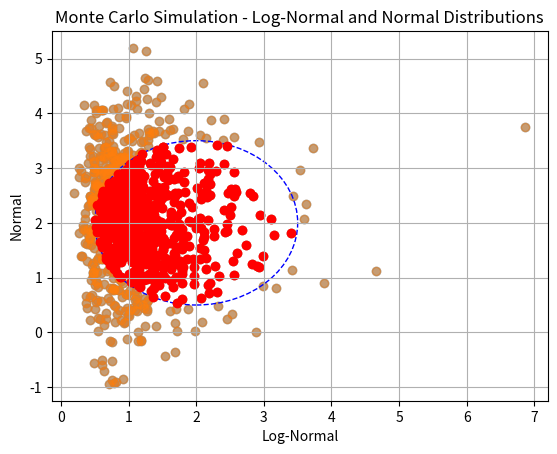
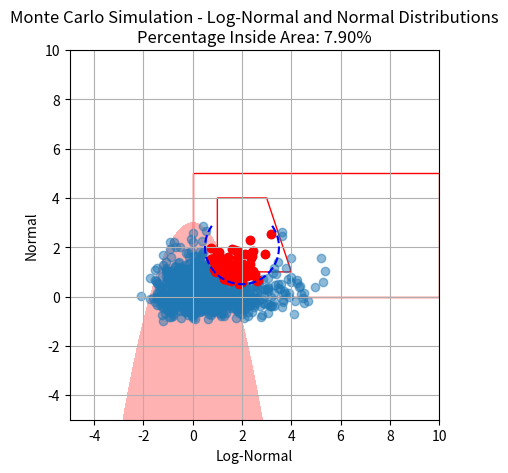
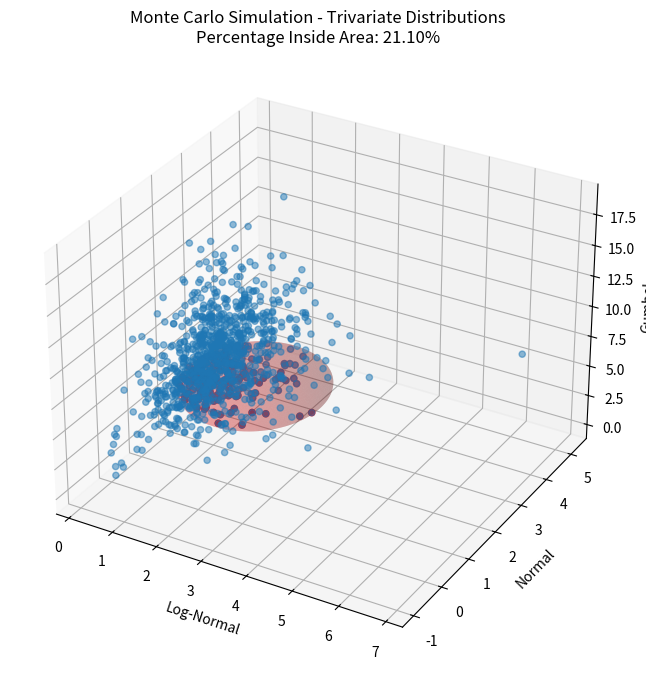
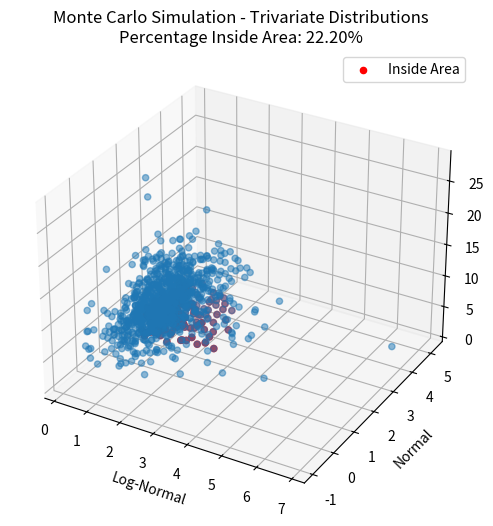

Reproduce these figures in Python, in order. (Note: this script raises an exception after producing the figures.)
import numpy as np
import matplotlib.pyplot as plt

# Set random seed for reproducibility
np.random.seed(42)

# Number of samples
num_samples = 1000

# Generate samples from a log-normal distribution
lognormal_mean = 0  # Mean of the underlying normal distribution
lognormal_sigma = 0.5  # Standard deviation of the underlying normal distribution
lognormal_samples = np.random.lognormal(lognormal_mean, lognormal_sigma, size=(num_samples, 1))

# Generate samples from a normal distribution
normal_mean = 2
normal_sigma = 1
normal_samples = np.random.normal(normal_mean, normal_sigma, size=(num_samples, 1))

# Combine the samples to create a bivariate dataset
bivariate_dataset = np.hstack((lognormal_samples, normal_samples))

# Plot the bivariate dataset
plt.scatter(bivariate_dataset[:, 0], bivariate_dataset[:, 1], alpha=0.5)
plt.title('Monte Carlo Simulation - Log-Normal and Normal Distributions')
plt.xlabel('Log-Normal')
plt.ylabel('Normal')
plt.grid(True)
plt.show()


import numpy as np
import matplotlib.pyplot as plt

# Set random seed for reproducibility
np.random.seed(42)

# Number of samples
num_samples = 1000

# Generate samples from a log-normal distribution
lognormal_mean = 0  # Mean of the underlying normal distribution
lognormal_sigma = 0.5  # Standard deviation of the underlying normal distribution
lognormal_samples = np.random.lognormal(lognormal_mean, lognormal_sigma, size=(num_samples, 1))

# Generate samples from a normal distribution
normal_mean = 2
normal_sigma = 1
normal_samples = np.random.normal(normal_mean, normal_sigma, size=(num_samples, 1))

# Combine the samples to create a bivariate dataset
bivariate_dataset = np.hstack((lognormal_samples, normal_samples))

# Define the center and radius of the circle
circle_center = (2, 2)
circle_radius = 1.5

# Check if each point is inside the circle
inside_circle = ((bivariate_dataset[:, 0] - circle_center[0])**2 + (bivariate_dataset[:, 1] - circle_center[1])**2) <= circle_radius**2

# Plot the bivariate dataset
plt.scatter(bivariate_dataset[:, 0], bivariate_dataset[:, 1], alpha=0.5)

# Plot the circle
circle = plt.Circle(circle_center, circle_radius, color='blue', fill=False, linestyle='dashed')
plt.gca().add_patch(circle)

# Highlight points inside the circle in red
plt.scatter(bivariate_dataset[inside_circle, 0], bivariate_dataset[inside_circle, 1], color='red')

plt.title('Monte Carlo Simulation - Log-Normal and Normal Distributions')
plt.xlabel('Log-Normal')
plt.ylabel('Normal')
plt.grid(True)
plt.show()



import numpy as np
import matplotlib.pyplot as plt
from matplotlib.patches import Polygon as pltPolygon

class RegionOfInterest:
    def __init__(self, region_type, **kwargs):
        self.region_type = region_type
        self.kwargs = kwargs
        self.plot_data = None

    def is_inside(self, point):
        if self.region_type == "rectangle":
            return self._is_inside_rectangle(point)
        elif self.region_type == "polygon":
            return self._is_inside_polygon(point)
        elif self.region_type == "function":
            return self._is_inside_function(point)
        else:
            raise ValueError("Invalid region type")

    def _is_inside_rectangle(self, point):
        x1, x2 = point
        return self.kwargs["x1_min"] <= x1 <= self.kwargs["x1_max"] and \
               self.kwargs["x2_min"] <= x2 <= self.kwargs["x2_max"]

    def _is_inside_polygon(self, point):
        x, y = point
        n = len(self.kwargs["points"])
        inside = False
        p1x, p1y = self.kwargs["points"][0]
        for i in range(n + 1):
            p2x, p2y = self.kwargs["points"][i % n]
            if y > min(p1y, p2y):
                if y <= max(p1y, p2y):
                    if x <= max(p1x, p2x):
                        if p1y != p2y:
                            xinters = (y - p1y) * (p2x - p1x) / (p2y - p1y) + p1x
                        if p1x == p2x or x <= xinters:
                            inside = not inside
            p1x, p1y = p2x, p2y
        return inside

    def _is_inside_function(self, point):
        x1, x2 = point
        return self.kwargs["func"](x1, x2) >= 0

    def plot(self):
        if self.region_type == "rectangle":
            self._plot_rectangle()
        elif self.region_type == "polygon":
            self._plot_polygon()
        elif self.region_type == "function":
            self._plot_function()
        else:
            raise ValueError("Invalid region type")

    def _plot_rectangle(self):
        rect = plt.Rectangle((self.kwargs["x1_min"], self.kwargs["x2_min"]),
                             self.kwargs["x1_max"] - self.kwargs["x1_min"],
                             self.kwargs["x2_max"] - self.kwargs["x2_min"],
                             linewidth=1, edgecolor='r', facecolor='none')
        plt.gca().add_patch(rect)

    def _plot_polygon(self):
        polygon = pltPolygon(self.kwargs["points"], closed=True, edgecolor='r', facecolor='none')
        plt.gca().add_patch(polygon)

    def _plot_function(self):
        x1_values = np.linspace(self.kwargs["x_range"][0], self.kwargs["x_range"][1], 100)
        x2_values = np.linspace(self.kwargs["y_range"][0], self.kwargs["y_range"][1], 100)
        X1, X2 = np.meshgrid(x1_values, x2_values)
        Z = self.kwargs["func"](X1, X2)
        plt.contourf(X1, X2, Z, levels=[-np.inf, 0], colors='r', alpha=0.3)


# Example usage
fig, ax = plt.subplots()

# Create regions
rect_roi = RegionOfInterest(region_type="rectangle", x1_min=0, x1_max=10, x2_min=0, x2_max=5)
polygon_roi = RegionOfInterest(region_type="polygon", points=[(1, 1), (4, 1), (3, 4), (1, 4)])
arbitrary_func_roi = RegionOfInterest(region_type="function", func=lambda x1, x2: x1**2 + x2 - 3,
                                       x_range=(-5, 5), y_range=(-5, 5))

# Plot regions
rect_roi.plot()
polygon_roi.plot()
arbitrary_func_roi.plot()

# Set plot limits and labels
plt.xlim([-5, 10])
plt.ylim([-5, 10])
plt.xlabel('X1')
plt.ylabel('X2')
plt.gca().set_aspect('equal', 'box')

plt.show()


import numpy as np
import matplotlib.pyplot as plt

# Set random seed for reproducibility
np.random.seed(42)

# Number of samples
num_samples = 1000

# # Generate samples from a log-normal distribution
# lognormal_mean = 0
# lognormal_sigma = 0.5
# lognormal_samples = np.random.lognormal(lognormal_mean, lognormal_sigma, size=(num_samples, 1))

# Generate samples from a Gumbel distribution
gumbel_mean = 0
gumbel_sigma = 1
gumbel_samples_1 = np.random.gumbel(gumbel_mean, gumbel_sigma, size=(num_samples, 1))

gumbel_mean = 0
gumbel_sigma = 0.5
gumbel_samples_2 = np.random.gumbel(gumbel_mean, gumbel_sigma, size=(num_samples, 1))

# # Generate samples from a normal distribution
# normal_mean = 2
# normal_sigma = 1
# normal_samples = np.random.normal(normal_mean, normal_sigma, size=(num_samples, 1))

# Combine the samples to create a bivariate dataset
bivariate_dataset = np.hstack((gumbel_samples_1,gumbel_samples_2))

# Define an arbitrary function representing the area of interest
# def area_of_interest(x1, x2):
#     # Example: Circular region
#     a, b, r = 2, 2, 1.5
#     return (x1 - a)**2 + (x2 - b)**2 - r**2

def area_of_interest(x1, x2):
    # Example: Circular region
    a, b, r = 2, 2, 1.5
    function = (x1 - a)**2 + (x2 - b)**2 - r**2
    return function


# Check if each point is inside the area of interest
inside_area = area_of_interest(bivariate_dataset[:, 0], bivariate_dataset[:, 1]) <= 0

# Calculate the percentage of samples within the area of interest
percentage_inside_area = (np.sum(inside_area) / num_samples) * 100

# Plot the bivariate dataset
plt.scatter(bivariate_dataset[:, 0], bivariate_dataset[:, 1], alpha=0.5)

# Plot the area of interest
x1_range = np.linspace(min(bivariate_dataset[:, 0]), max(bivariate_dataset[:, 0]), 100)
x2_range = np.linspace(min(bivariate_dataset[:, 1]), max(bivariate_dataset[:, 1]), 100)
X1, X2 = np.meshgrid(x1_range, x2_range)
plt.contour(X1, X2, area_of_interest(X1, X2), levels=[0], colors='blue', linestyles='dashed')

# Highlight points inside the area of interest in red
plt.scatter(bivariate_dataset[inside_area, 0], bivariate_dataset[inside_area, 1], color='red')

# Include the percentage in the title
plt.title(f'Monte Carlo Simulation - Log-Normal and Normal Distributions\nPercentage Inside Area: {percentage_inside_area:.2f}%')

plt.xlabel('Log-Normal')
plt.ylabel('Normal')
plt.grid(True)
plt.show()


import numpy as np
import matplotlib.pyplot as plt
from scipy.stats import norm, lognorm, gumbel_r

# Set random seed for reproducibility
np.random.seed(42)

# Number of samples
num_samples = 1000

# Generate samples from a log-normal distribution
lognormal_mean = 0
lognormal_sigma = 0.5
lognormal_samples = np.random.lognormal(lognormal_mean, lognormal_sigma, size=(num_samples, 1))

# Generate samples from a normal distribution
normal_mean = 2
normal_sigma = 1
normal_samples = np.random.normal(normal_mean, normal_sigma, size=(num_samples, 1))

# Generate samples from a Gumbel distribution
gumbel_loc = 5
gumbel_scale = 2
gumbel_samples = gumbel_r.rvs(loc=gumbel_loc, scale=gumbel_scale, size=(num_samples, 1))

# Combine the samples to create a trivariate dataset
trivariate_dataset = np.hstack((lognormal_samples, normal_samples, gumbel_samples))

# Define an arbitrary function representing the area of interest (sphere)
def area_of_interest(x1, x2, x3):
    # Example: Spherical region
    a, b, c, r = 2, 2, 5, 1.5
    return (x1 - a)**2 + (x2 - b)**2 + (x3 - c)**2 - r**2

# Check if each point is inside the area of interest
inside_area = area_of_interest(trivariate_dataset[:, 0], trivariate_dataset[:, 1], trivariate_dataset[:, 2]) <= 0

# Calculate the percentage of samples within the area of interest
percentage_inside_area = (np.sum(inside_area) / num_samples) * 100

# Plot the trivariate dataset
fig = plt.figure(figsize=(10, 8))
ax = fig.add_subplot(111, projection='3d')
ax.scatter(trivariate_dataset[:, 0], trivariate_dataset[:, 1], trivariate_dataset[:, 2], alpha=0.5)

# Plot the area of interest (sphere)
a, b, c, r = 2, 2, 5, 1.5
theta, phi = np.mgrid[0.0:2.0*np.pi:100j, 0.0:np.pi:50j]
x_sphere = a + r * np.sin(phi) * np.cos(theta)
y_sphere = b + r * np.sin(phi) * np.sin(theta)
z_sphere = c + r * np.cos(phi)
ax.plot_surface(x_sphere, y_sphere, z_sphere, color='red', alpha=0.2)

# Highlight points inside the area of interest in red
ax.scatter(trivariate_dataset[inside_area, 0], trivariate_dataset[inside_area, 1], trivariate_dataset[inside_area, 2], color='red')

# Include the percentage in the title
plt.title(f'Monte Carlo Simulation - Trivariate Distributions\nPercentage Inside Area: {percentage_inside_area:.2f}%')

ax.set_xlabel('Log-Normal')
ax.set_ylabel('Normal')
ax.set_zlabel('Gumbel')
plt.show()


import numpy as np
import matplotlib.pyplot as plt
from mpl_toolkits.mplot3d import Axes3D  # Import Axes3D for 3D plotting

# Set random seed for reproducibility
np.random.seed(42)

# Number of samples
num_samples = 1000

# Generate samples from a log-normal distribution
lognormal_mean = 0
lognormal_sigma = 0.5
lognormal_samples = np.random.lognormal(lognormal_mean, lognormal_sigma, size=(num_samples, 1))

# Generate samples from a normal distribution
normal_mean = 2
normal_sigma = 1
normal_samples = np.random.normal(normal_mean, normal_sigma, size=(num_samples, 1))

# Generate samples from a Gumbel distribution
gumbel_loc = 5
gumbel_scale = 2
gumbel_samples = np.random.gumbel(gumbel_loc, gumbel_scale, size=(num_samples, 1))

# Combine the samples to create a trivariate dataset
trivariate_dataset = np.hstack((lognormal_samples, normal_samples, gumbel_samples))

# Define an arbitrary function representing the area of interest (box)
def area_of_interest(x1, x2, x3):
    # Example: Box-shaped region
    x1_min, x1_max = 1, 3
    x2_min, x2_max = 1, 3
    x3_min, x3_max = 4, 8

    return (
        (x1 >= x1_min) & (x1 <= x1_max) &
        (x2 >= x2_min) & (x2 <= x2_max) &
        (x3 >= x3_min) & (x3 <= x3_max)
    )

# Check if each point is inside the area of interest
inside_area = area_of_interest(trivariate_dataset[:, 0], trivariate_dataset[:, 1], trivariate_dataset[:, 2])

# Calculate the percentage of samples within the area of interest
percentage_inside_area = (np.sum(inside_area) / num_samples) * 100

# Plot the trivariate dataset
fig = plt.figure(figsize=(8, 6))
ax = fig.add_subplot(111, projection='3d')
ax.scatter(trivariate_dataset[:, 0], trivariate_dataset[:, 1], trivariate_dataset[:, 2], alpha=0.5)

# Highlight points inside the area of interest in red
ax.scatter(
    trivariate_dataset[inside_area, 0],
    trivariate_dataset[inside_area, 1],
    trivariate_dataset[inside_area, 2],
    color='red',
    label='Inside Area'
)

# Include the percentage in the title
plt.title(f'Monte Carlo Simulation - Trivariate Distributions\nPercentage Inside Area: {percentage_inside_area:.2f}%')

ax.set_xlabel('Log-Normal')
ax.set_ylabel('Normal')
ax.set_zlabel('Gumbel')
ax.legend()
plt.show()


import numpy as np
import matplotlib.pyplot as plt
import matplotlib.cm as cm
import pyvinecopulib as cop

class Bivariate:
    """Bivariate dependent distribution, design to function in the 
    same way as an instance of the scipy.stats.rv_continuous class,
    specifically, with methods: cdf, pdf, rvs.
    """
    
    def __init__(self, X1, X2, rho):
        """Constructor to initialize Bivariate object.
        
        Arguments:
        ---
        X1: scipy.stats.rv_continuous object. Marginal distribution
        X2: scipy.stats.rv_continuous object. Marginal distribution
        rho: float. Pearson correlation coefficient.
        """
        self.X1 = X1
        self.X2 = X2
        self.rho = rho
        self.copula_uv = cop.Bicop(family=cop.BicopFamily.gaussian, parameters = [rho])
        
    def cdf(self, x):
        """Compute cdf with array or list as argument: [x1, x2]."""
        x1 = x[0]
        x2 = x[1]
        u = self.X1.cdf(x1)
        v = self.X2.cdf(x2)
        return self.copula_uv.cdf(np.array([[u, v]]))[0]

    def pdf(self, x):
        """Compute pdf with array or list as argument: [x1, x2]."""
        x1 = x[0]
        x2 = x[1]
        u = self.X1.cdf(x1)
        v = self.X2.cdf(x2)
        return self.copula_uv.pdf(np.array([[u, v]]))[0]*self.X1.pdf(x1)*self.X2.pdf(x2)

    def rvs(self, size=1):
        """Create random sample with keyword argument size."""
        sample = self.copula_uv.simulate(size)
        sample_X1 = self.X1.ppf(sample[:,0])
        sample_X2 = self.X2.ppf(sample[:,1])
        return np.vstack([sample_X1.T, sample_X2.T]).T

    def plot_contour(bivar, xy_lim, data=None,
                        design_case=None, design_region=None,
                        nb_points=100):
        """Contour plot of PDF in the bivariate plane (X,Y).
        
        bivar: bivariate distribution, defined by
            scipy.stats.multivariate_normal.
        xy_lim: list. 1x4 list of xlim and ylim (in order) for plot limits.
            
        Optional arguments:
        
        data: array. A 2xN array of points.
        design_case: list. Typically a 1x2 list defining a key
            calculation point; plots as a red dot(s)
        design_region: array. A 2xN array of points that define the
            boundary of a region that will be shaded in gray between
            the boundary and the max y-axis value (ylim[1]).
        nb_points: int. Size of the grid (default: 200).

        returns: matplotlib.pyplot Figure and Axis objects. 
        """
        
        f, ax = plt.subplots(1)

        xlim = [xy_lim[0], xy_lim[1]]
        ylim = [xy_lim[2], xy_lim[3]]

        x = np.linspace(xlim[0], xlim[1], nb_points)
        y = np.linspace(ylim[0], ylim[1], nb_points)
        X,Y = np.meshgrid(x,y)
        pdf = np.zeros(X.shape)
        for i in range(X.shape[0]):
                for j in range(X.shape[1]):
                    # if X[i,j]>0 and Y[i,j]>0:
                    pdf[i,j] = bivar.pdf([X[i,j], Y[i,j]])
            
        ax.contour(X, Y, pdf, levels=8, cmap=cm.Blues)
        
        if isinstance(data, np.ndarray):
            ax.scatter(data[0,:], data[1,:], s=10.0,
                        facecolors='none', edgecolors='darkgray',
                        label='Data')
        
        if isinstance(design_region, np.ndarray):
            ax.plot(design_region[0,:], design_region[1,:],
                    label='Design Boundary', color='k')
            ax.fill_between(design_region[0,:], design_region[1,:],
                            ylim[1], label='Design Region', color='grey')
        
        if design_case:
            ax.plot(design_case[0], design_case[1], 'ro',
                    label='Design Case')
        
        ax.set_aspect("equal")
        ax.set_xlim(xlim)
        ax.set_ylim(ylim)
        ax.set_xlabel(r"$X_1$", fontsize=14)
        ax.set_ylabel(r"$X_2$", fontsize=14)
        if isinstance(design_region, np.ndarray) or design_case:
            ax.legend()
        return f, ax 
    

import scipy.stats as st
# Create distributions for 2 random variables, X1 and X2
X1 = st.norm(0,4)           # Normal distribution with mean 0 and standard deviation 1
X2 = st.gumbel_r(0,1)       # Gumbel distribution with location 0 and scale 1

# Define the copula parameter, in this case the Pearson correlation parameter
rho = -0.7

# Create the bivariate object
Bivariate_1 = Bivariate(X1 = X1, X2 = X2, rho = rho);

Bivariate_1.plot_contour(xy_lim = [-6, 6, -6, 6], nb_points = 100)

# Generate a random sample from this Bivariate distribution
number_of_samples = 10000
random_samples_biv_1 = Bivariate_1.rvs(size = number_of_samples)



def area_of_interest(x1, x2):
    # Example: Circular region
    a, b, r = 2, 2, 1.5
    return (x1 - a)**2 + (x2 - b)**2 - r**2
# Check if each point is inside the area of interest
inside_area = area_of_interest(random_samples_biv_1[:, 0], random_samples_biv_1[:, 1]) <= 0

# Calculate the percentage of samples within the area of interest
percentage_inside_area = (np.sum(inside_area) / number_of_samples) * 100

# Plot the samples of the bivariate dataset
plt.scatter(random_samples_biv_1[:, 0], random_samples_biv_1[:, 1], alpha=0.5)

# Plot the area of interest
x1_range = np.linspace(min(random_samples_biv_1[:, 0]), max(random_samples_biv_1[:, 0]), 100)
x2_range = np.linspace(min(random_samples_biv_1[:, 1]), max(random_samples_biv_1[:, 1]), 100)
X1, X2 = np.meshgrid(x1_range, x2_range)
plt.contour(X1, X2, area_of_interest(X1, X2), levels=[0], colors='blue', linestyles='dashed')

# Highlight points inside the area of interest in red
plt.scatter(random_samples_biv_1[inside_area, 0], random_samples_biv_1[inside_area, 1], color='red')

# Include the percentage in the title
plt.title(f'Monte Python Simulation - Log-Normal and Normal Distributions\nPercentage Inside Area: {percentage_inside_area:.2f}%')

plt.xlabel('Log-Normal')
plt.ylabel('Normal')
plt.grid(True)
plt.show()

import pyvinecopulib as pyc
import numpy as np

def sampling_cop(cop1, cop2, cond_cop=pyc.Bicop(), n=10000):
    '''
    Generates a random sample of the bivariate copula of X0 and X2.

    cop1: pyvinecopulib.Bicop. Copula between variables X0 and X1.
    cop2: pyvinecopulib.Bicop. Copula between variables X1 and X2.
    cond_cop: pyvinecopulib.Bicop. Conditional copula between X0 and X2 given X1.
    (default: independent copula).
    n: int. Number of samples.

    ---------------
    See sampling procedure in http://dx.doi.org/10.1016/j.insmatheco.2007.02.001
    '''
    u = np.random.rand(n, 3)
    x0 = u[:, 0]
    x1 = cop1.hinv1(np.concatenate((x0.reshape(-1, 1),
                                    u[:, 1].reshape(-1, 1)), axis=1))
    a = cop1.hfunc1(np.concatenate((x0.reshape(-1, 1),
                                    x1.reshape(-1, 1)), axis=1))
    b = cond_cop.hinv1(np.concatenate((a.reshape(-1, 1),
                                       u[:, 2].reshape(-1, 1)), axis=1))
    x2 = cop2.hinv1(np.concatenate((x1.reshape(-1, 1),
                                    b.reshape(-1, 1)), axis=1))
    x = np.concatenate((x0.reshape(-1, 1),
                        x1.reshape(-1, 1), x2.reshape(-1, 1)), axis=1)
    return x

Copula_A = pyc.Bicop(family=pyc.BicopFamily.gaussian, parameters = [0.5])
Copula_B = pyc.Bicop(family=pyc.BicopFamily.gaussian, parameters = [0.7])
Cond_Copula = pyc.Bicop(family=pyc.BicopFamily.gaussian, parameters = [0.8])
random_samples_3_RV = sampling_cop(Copula_A, Copula_B, Cond_Copula, n=100)

import matplotlib.pyplot as plt
from mpl_toolkits.mplot3d import Axes3D

# Extract the x, y, and z coordinates from the array
x = random_samples_3_RV[:, 0]

y = random_samples_3_RV[:, 1]
z = random_samples_3_RV[:, 2]

# Create a 3D plot
fig = plt.figure()
ax = fig.add_subplot(111, projection='3d')

# Plot the points as scatter plot
ax.scatter(x, y, z, c='b', marker='o')

# Set labels for the x, y, and z axes
ax.set_xlabel('RV_1')
ax.set_ylabel('RV_2')
ax.set_zlabel('RV_3')

# Set the title of the plot
ax.set_title('3D Scatter Plot')

# Show the plot
plt.show()


